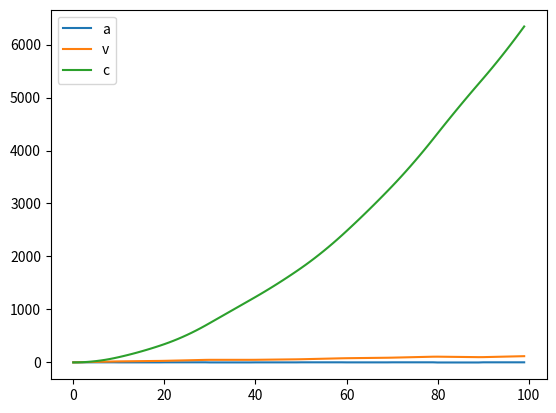

This figure's Python source:
'''
[redacted]
Date: 2024-08-20 12:44:01
[redacted]
LastEditTime: 2024-08-20 13:04:32
'''
import numpy as np
import matplotlib.pyplot as plt

dot_num = 100  # 一百次采样
action_num = 10
acc = np.random.choice((-2, -1, 0, 1, 2), action_num)  # 10次加减速动作
t = np.arange(0, 100, 10)
tt = np.arange(0, 100, 1)
acc_i = acc.repeat(int(dot_num/action_num))  # 
v = []
for i in range(dot_num):
    v.append(np.trapz(acc_i[:i+1], tt[:i+1]))
d = []
for i in range(dot_num):
    d.append(np.trapz(v[:i+1], tt[:i+1]))
fig, ax = plt.subplots()
ax.plot(tt, acc_i)
ax.plot(tt, v)
ax.plot(tt, d)
ax.legend(['a','v','c'])
plt.show()


